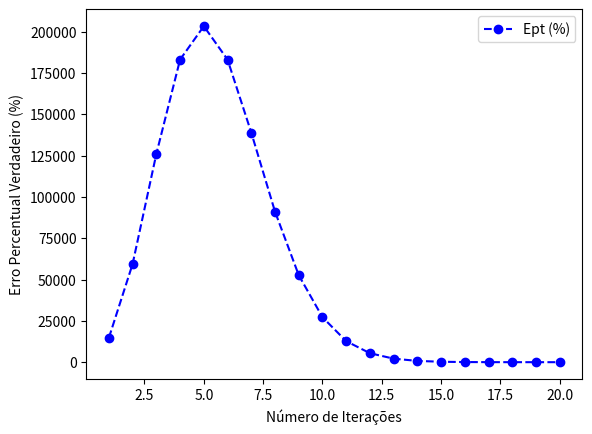
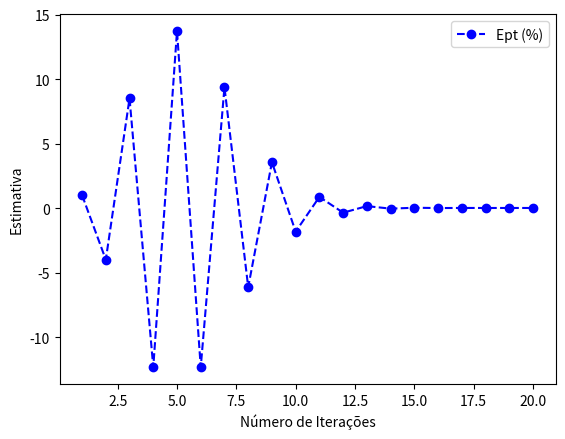
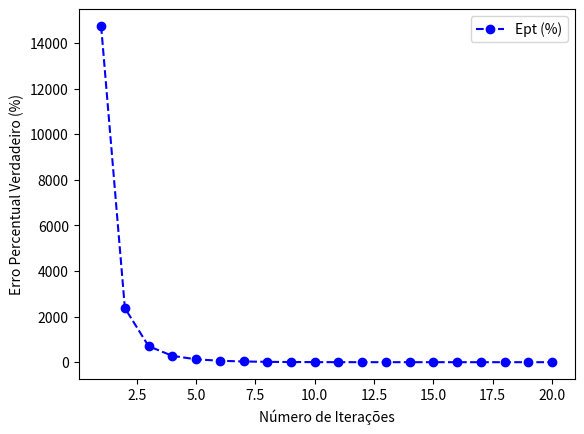
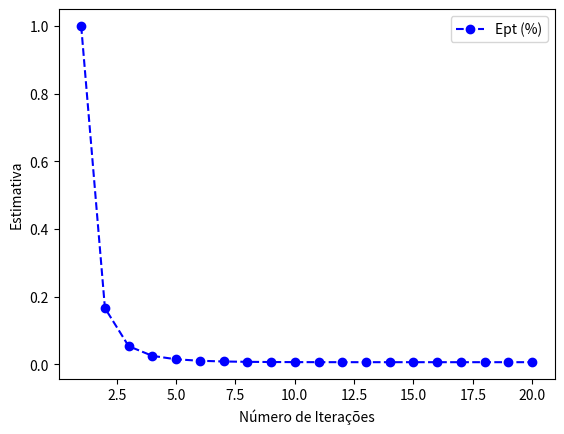

Reproduce these figures in Python, in order.
"""
Exercício 2:

Calcule e^(-5) usando as duas abordagens:

    e^(-x) = 1 - x + (x^2)/2! - (x^3)/3! + ...

e

    e^(-x) = 1 / e^x

ou seja:

    e^(-x) = 1 / (1 + x + (x^2)/2! + (x^3)/3! + ...)

e compare com o valor verdadeiro de:

    6,737947 x 10^(-3)

Use 20 termos para calcular cada série e calcule os erros percentuais
verdadeiros quando cada termo for adicionado.
"""

import numpy as np
import math
import matplotlib.pyplot as plt
import pandas as pd

# Definição de x
x = 5

# Definição da Função
def serie_de_maclaurin(x,i):
  return ((-1)**i)*(x**i)/(math.factorial(i))

# Valor Verdadeiro
u = 6.737947e-3

# Definição das variáveis
soma = 0
estimativas = []
E_pt = []
nn = []
N = 20 # Numero máximo de iterações
for i in range(0,N):
  k = i + 1 # Contador
  soma = soma + serie_de_maclaurin(x,i)
  v = soma
  v_new = soma
  Ept = abs((u-soma)/u)*100 # Erro Percentual Verdadeiro (%)

  # Salvando os cálculos
  nn.append(k)
  estimativas.append(soma)
  E_pt.append(Ept)

# Data Frame
table = pd.DataFrame()
table['n'] = nn
table['Estimativa'] = estimativas
table['Ept (%)'] = E_pt
print(table)

# Gráficos
plt.plot(table['n'],table['Ept (%)'],'o--',color='blue',label='Ept (%)')
plt.xlabel('Número de Iterações')
plt.ylabel('Erro Percentual Verdadeiro (%)')
plt.legend()
plt.show()

# Gráficos
plt.plot(table['n'],table['Estimativa'],'o--',color='blue',label='Ept (%)')
plt.xlabel('Número de Iterações')
plt.ylabel('Estimativa')
plt.legend()
plt.show()

# Definição de x
x = 5

# Definição da Função
def serie_de_maclaurin(x,i):
  return (x**i)/(math.factorial(i))

# Valor Verdadeiro
u1 = 6.737947e-3

# Definição das variáveis
soma1 = 0
estimativas1 = []
E_pt1 = []
nn1 = []
N = 20 # Numero máximo de iterações
for i in range(0,N):
  k1 = i + 1 # Contador
  soma1 = soma1 + serie_de_maclaurin(x,i)
  v1 = 1/soma1
  Ept1 = abs((u1-v1)/u1)*100 # Erro Percentual Verdadeiro (%)

  # Salvando os cálculos
  nn1.append(k1)
  estimativas1.append(v1)
  E_pt1.append(Ept1)

# Data Frame
table1 = pd.DataFrame()
table1['n'] = nn1
table1['Estimativa'] = estimativas1
table1['Ept (%)'] = E_pt1
print(table1)

# Gráficos
plt.plot(table1['n'],table1['Ept (%)'],'o--',color='blue',label='Ept (%)')
plt.xlabel('Número de Iterações')
plt.ylabel('Erro Percentual Verdadeiro (%)')
plt.legend()
plt.show()

plt.plot(table1['n'],table1['Estimativa'],'o--',color='blue',label='Ept (%)')
plt.xlabel('Número de Iterações')
plt.ylabel('Estimativa')
plt.legend()
plt.show()
